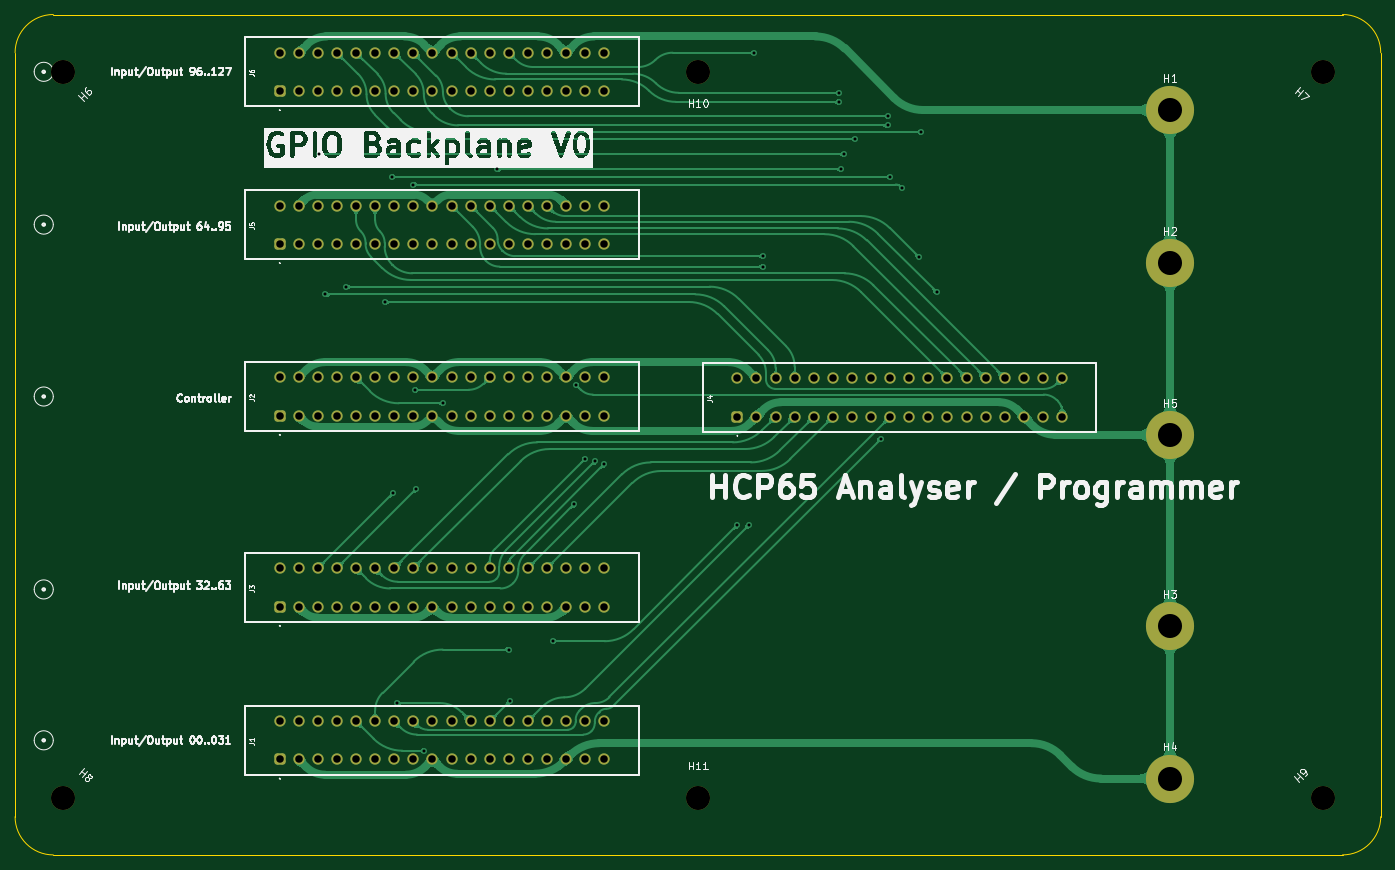
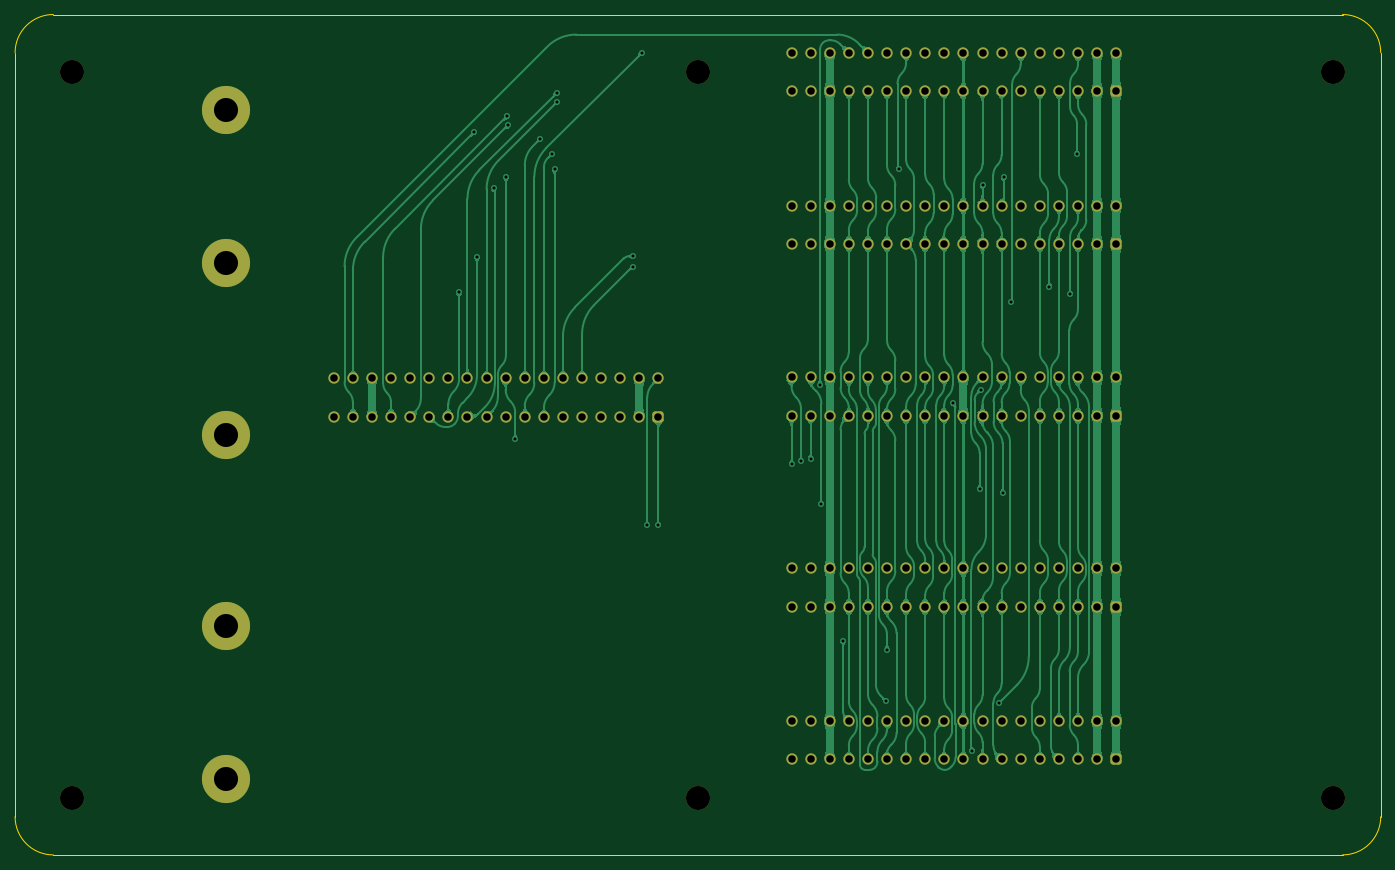
Circuit board: 9 layer files. Board 181.6 x 111.8 mm.
- bottom_copper: GPIO Backplane Board-B_Cu.gbl (259621 bytes)
- bottom_mask: GPIO Backplane Board-B_Mask.gbs (6961 bytes)
- bottom_silk: GPIO Backplane Board-B_Silkscreen.gbo (474 bytes)
- outline: GPIO Backplane Board-Edge_Cuts.gm1 (986 bytes)
- top_copper: GPIO Backplane Board-F_Cu.gtl (146038 bytes)
- top_mask: GPIO Backplane Board-F_Mask.gts (6961 bytes)
- top_silk: GPIO Backplane Board-F_Silkscreen.gto (103884 bytes)
- drill: GPIO Backplane Board-NPTH.drl (391 bytes)
- drill: GPIO Backplane Board-PTH.drl (3652 bytes)

=== bottom_copper: GPIO Backplane Board-B_Cu.gbl (259621 bytes, source omitted) ===
=== bottom_mask: GPIO Backplane Board-B_Mask.gbs (6961 bytes, source omitted) ===
=== bottom_silk: GPIO Backplane Board-B_Silkscreen.gbo ===
%TF.GenerationSoftware,KiCad,Pcbnew,8.0.7*%
%TF.CreationDate,2025-04-28T08:58:49+02:00*%
%TF.ProjectId,GPIO Backplane Board,4750494f-2042-4616-936b-706c616e6520,Pico GPIO Wide*%
%TF.SameCoordinates,Original*%
%TF.FileFunction,Legend,Bot*%
%TF.FilePolarity,Positive*%
%FSLAX46Y46*%
G04 Gerber Fmt 4.6, Leading zero omitted, Abs format (unit mm)*
G04 Created by KiCad (PCBNEW 8.0.7) date 2025-04-28 08:58:49*
%MOMM*%
%LPD*%
G01*
G04 APERTURE LIST*
G04 APERTURE END LIST*
M02*

=== outline: GPIO Backplane Board-Edge_Cuts.gm1 ===
%TF.GenerationSoftware,KiCad,Pcbnew,8.0.7*%
%TF.CreationDate,2025-04-28T08:58:49+02:00*%
%TF.ProjectId,GPIO Backplane Board,4750494f-2042-4616-936b-706c616e6520,Pico GPIO Wide*%
%TF.SameCoordinates,Original*%
%TF.FileFunction,Profile,NP*%
%FSLAX46Y46*%
G04 Gerber Fmt 4.6, Leading zero omitted, Abs format (unit mm)*
G04 Created by KiCad (PCBNEW 8.0.7) date 2025-04-28 08:58:49*
%MOMM*%
%LPD*%
G01*
G04 APERTURE LIST*
%TA.AperFunction,Profile*%
%ADD10C,0.100000*%
%TD*%
G04 APERTURE END LIST*
D10*
X172720000Y35560000D02*
G75*
G02*
X177800000Y30480000I0J-5080000D01*
G01*
X-3810000Y30480000D02*
G75*
G02*
X1270000Y35560000I5080002J-2D01*
G01*
X-3810000Y-71120000D02*
X-3810000Y30480001D01*
X177800000Y-71120000D02*
X177800000Y30480000D01*
X1270000Y35560000D02*
X172720000Y35560000D01*
X1270000Y-76200000D02*
G75*
G02*
X-3810000Y-71120000I2J5080002D01*
G01*
X1270000Y-76200000D02*
X172720000Y-76200000D01*
X177800000Y-71120000D02*
G75*
G02*
X172720000Y-76200000I-5080000J0D01*
G01*
M02*

=== top_copper: GPIO Backplane Board-F_Cu.gtl (146038 bytes, source omitted) ===
=== top_mask: GPIO Backplane Board-F_Mask.gts (6961 bytes, source omitted) ===
=== top_silk: GPIO Backplane Board-F_Silkscreen.gto (103884 bytes, source omitted) ===
=== drill: GPIO Backplane Board-NPTH.drl ===
M48
; DRILL file {KiCad 8.0.7} date 2025-04-28T08:58:51+0200
; FORMAT={-:-/ absolute / inch / decimal}
; #@! TF.CreationDate,2025-04-28T08:58:51+02:00
; #@! TF.GenerationSoftware,Kicad,Pcbnew,8.0.7
; #@! TF.FileFunction,NonPlated,1,2,NPTH
FMAT,2
INCH
; #@! TA.AperFunction,NonPlated,NPTH,ComponentDrill
T1C0.1260
%
G90
G05
T1
X0.1Y1.1
X0.1Y-2.7
X3.425Y1.1
X3.425Y-2.7
X6.7Y1.1
X6.7Y-2.7
M30

=== drill: GPIO Backplane Board-PTH.drl ===
M48
; DRILL file {KiCad 8.0.7} date 2025-04-28T08:58:51+0200
; FORMAT={-:-/ absolute / inch / decimal}
; #@! TF.CreationDate,2025-04-28T08:58:51+02:00
; #@! TF.GenerationSoftware,Kicad,Pcbnew,8.0.7
; #@! TF.FileFunction,Plated,1,2,PTH
FMAT,2
INCH
; #@! TA.AperFunction,Plated,PTH,ViaDrill
T1C0.0157
; #@! TA.AperFunction,Plated,PTH,ComponentDrill
T2C0.0394
; #@! TA.AperFunction,Plated,PTH,ComponentDrill
T3C0.1260
%
G90
G05
T1
X1.44Y0.67
X1.475Y-0.065
X1.585Y-0.025
X1.785Y-0.105
X1.8248Y0.5508
X1.83Y-1.105
X1.8491Y-2.2048
X1.935Y0.51
X1.945Y-0.565
X1.95Y-1.085
X1.99Y-2.4545
X2.09Y-0.635
X2.3743Y0.59
X2.435Y-1.925
X2.44Y-2.195
X2.6643Y-1.8812
X2.7786Y-1.165
X2.7851Y-0.5373
X2.835Y-0.925
X2.885Y-0.94
X2.935Y-0.955
X3.6314Y-1.275
X3.69Y-1.275
X3.72Y1.2
X3.765Y0.135
X3.765Y0.08
X4.1625Y0.9425
X4.165Y0.99
X4.175Y0.59
X4.19Y0.67
X4.2498Y0.7498
X4.3814Y-0.82
X4.4195Y0.8195
X4.4223Y0.8673
X4.43Y0.5508
X4.495Y0.49
X4.5814Y0.13
X4.595Y0.785
X4.675Y-0.055
T2
X1.235Y1.2
X1.235Y1.0
X1.235Y0.4
X1.235Y0.2
X1.235Y-0.5
X1.235Y-0.7
X1.235Y-1.5
X1.235Y-1.7
X1.235Y-2.3
X1.235Y-2.5
X1.335Y1.2
X1.335Y1.0
X1.335Y0.4
X1.335Y0.2
X1.335Y-0.5
X1.335Y-0.7
X1.335Y-1.5
X1.335Y-1.7
X1.335Y-2.3
X1.335Y-2.5
X1.435Y1.2
X1.435Y1.0
X1.435Y0.4
X1.435Y0.2
X1.435Y-0.5
X1.435Y-0.7
X1.435Y-1.5
X1.435Y-1.7
X1.435Y-2.3
X1.435Y-2.5
X1.535Y1.2
X1.535Y1.0
X1.535Y0.4
X1.535Y0.2
X1.535Y-0.5
X1.535Y-0.7
X1.535Y-1.5
X1.535Y-1.7
X1.535Y-2.3
X1.535Y-2.5
X1.635Y1.2
X1.635Y1.0
X1.635Y0.4
X1.635Y0.2
X1.635Y-0.5
X1.635Y-0.7
X1.635Y-1.5
X1.635Y-1.7
X1.635Y-2.3
X1.635Y-2.5
X1.735Y1.2
X1.735Y1.0
X1.735Y0.4
X1.735Y0.2
X1.735Y-0.5
X1.735Y-0.7
X1.735Y-1.5
X1.735Y-1.7
X1.735Y-2.3
X1.735Y-2.5
X1.835Y1.2
X1.835Y1.0
X1.835Y0.4
X1.835Y0.2
X1.835Y-0.5
X1.835Y-0.7
X1.835Y-1.5
X1.835Y-1.7
X1.835Y-2.3
X1.835Y-2.5
X1.935Y1.2
X1.935Y1.0
X1.935Y0.4
X1.935Y0.2
X1.935Y-0.5
X1.935Y-0.7
X1.935Y-1.5
X1.935Y-1.7
X1.935Y-2.3
X1.935Y-2.5
X2.035Y1.2
X2.035Y1.0
X2.035Y0.4
X2.035Y0.2
X2.035Y-0.5
X2.035Y-0.7
X2.035Y-1.5
X2.035Y-1.7
X2.035Y-2.3
X2.035Y-2.5
X2.135Y1.2
X2.135Y1.0
X2.135Y0.4
X2.135Y0.2
X2.135Y-0.5
X2.135Y-0.7
X2.135Y-1.5
X2.135Y-1.7
X2.135Y-2.3
X2.135Y-2.5
X2.235Y1.2
X2.235Y1.0
X2.235Y0.4
X2.235Y0.2
X2.235Y-0.5
X2.235Y-0.7
X2.235Y-1.5
X2.235Y-1.7
X2.235Y-2.3
X2.235Y-2.5
X2.335Y1.2
X2.335Y1.0
X2.335Y0.4
X2.335Y0.2
X2.335Y-0.5
X2.335Y-0.7
X2.335Y-1.5
X2.335Y-1.7
X2.335Y-2.3
X2.335Y-2.5
X2.435Y1.2
X2.435Y1.0
X2.435Y0.4
X2.435Y0.2
X2.435Y-0.5
X2.435Y-0.7
X2.435Y-1.5
X2.435Y-1.7
X2.435Y-2.3
X2.435Y-2.5
X2.535Y1.2
X2.535Y1.0
X2.535Y0.4
X2.535Y0.2
X2.535Y-0.5
X2.535Y-0.7
X2.535Y-1.5
X2.535Y-1.7
X2.535Y-2.3
X2.535Y-2.5
X2.635Y1.2
X2.635Y1.0
X2.635Y0.4
X2.635Y0.2
X2.635Y-0.5
X2.635Y-0.7
X2.635Y-1.5
X2.635Y-1.7
X2.635Y-2.3
X2.635Y-2.5
X2.735Y1.2
X2.735Y1.0
X2.735Y0.4
X2.735Y0.2
X2.735Y-0.5
X2.735Y-0.7
X2.735Y-1.5
X2.735Y-1.7
X2.735Y-2.3
X2.735Y-2.5
X2.835Y1.2
X2.835Y1.0
X2.835Y0.4
X2.835Y0.2
X2.835Y-0.5
X2.835Y-0.7
X2.835Y-1.5
X2.835Y-1.7
X2.835Y-2.3
X2.835Y-2.5
X2.935Y1.2
X2.935Y1.0
X2.935Y0.4
X2.935Y0.2
X2.935Y-0.5
X2.935Y-0.7
X2.935Y-1.5
X2.935Y-1.7
X2.935Y-2.3
X2.935Y-2.5
X3.6314Y-0.505
X3.6314Y-0.705
X3.7314Y-0.505
X3.7314Y-0.705
X3.8314Y-0.505
X3.8314Y-0.705
X3.9314Y-0.505
X3.9314Y-0.705
X4.0314Y-0.505
X4.0314Y-0.705
X4.1314Y-0.505
X4.1314Y-0.705
X4.2314Y-0.505
X4.2314Y-0.705
X4.3314Y-0.505
X4.3314Y-0.705
X4.4314Y-0.505
X4.4314Y-0.705
X4.5314Y-0.505
X4.5314Y-0.705
X4.6314Y-0.505
X4.6314Y-0.705
X4.7314Y-0.505
X4.7314Y-0.705
X4.8314Y-0.505
X4.8314Y-0.705
X4.9314Y-0.505
X4.9314Y-0.705
X5.0314Y-0.505
X5.0314Y-0.705
X5.1314Y-0.505
X5.1314Y-0.705
X5.2314Y-0.505
X5.2314Y-0.705
X5.3314Y-0.505
X5.3314Y-0.705
T3
X5.896Y0.9
X5.896Y0.1
X5.896Y-0.8
X5.896Y-1.8
X5.896Y-2.6
M30
